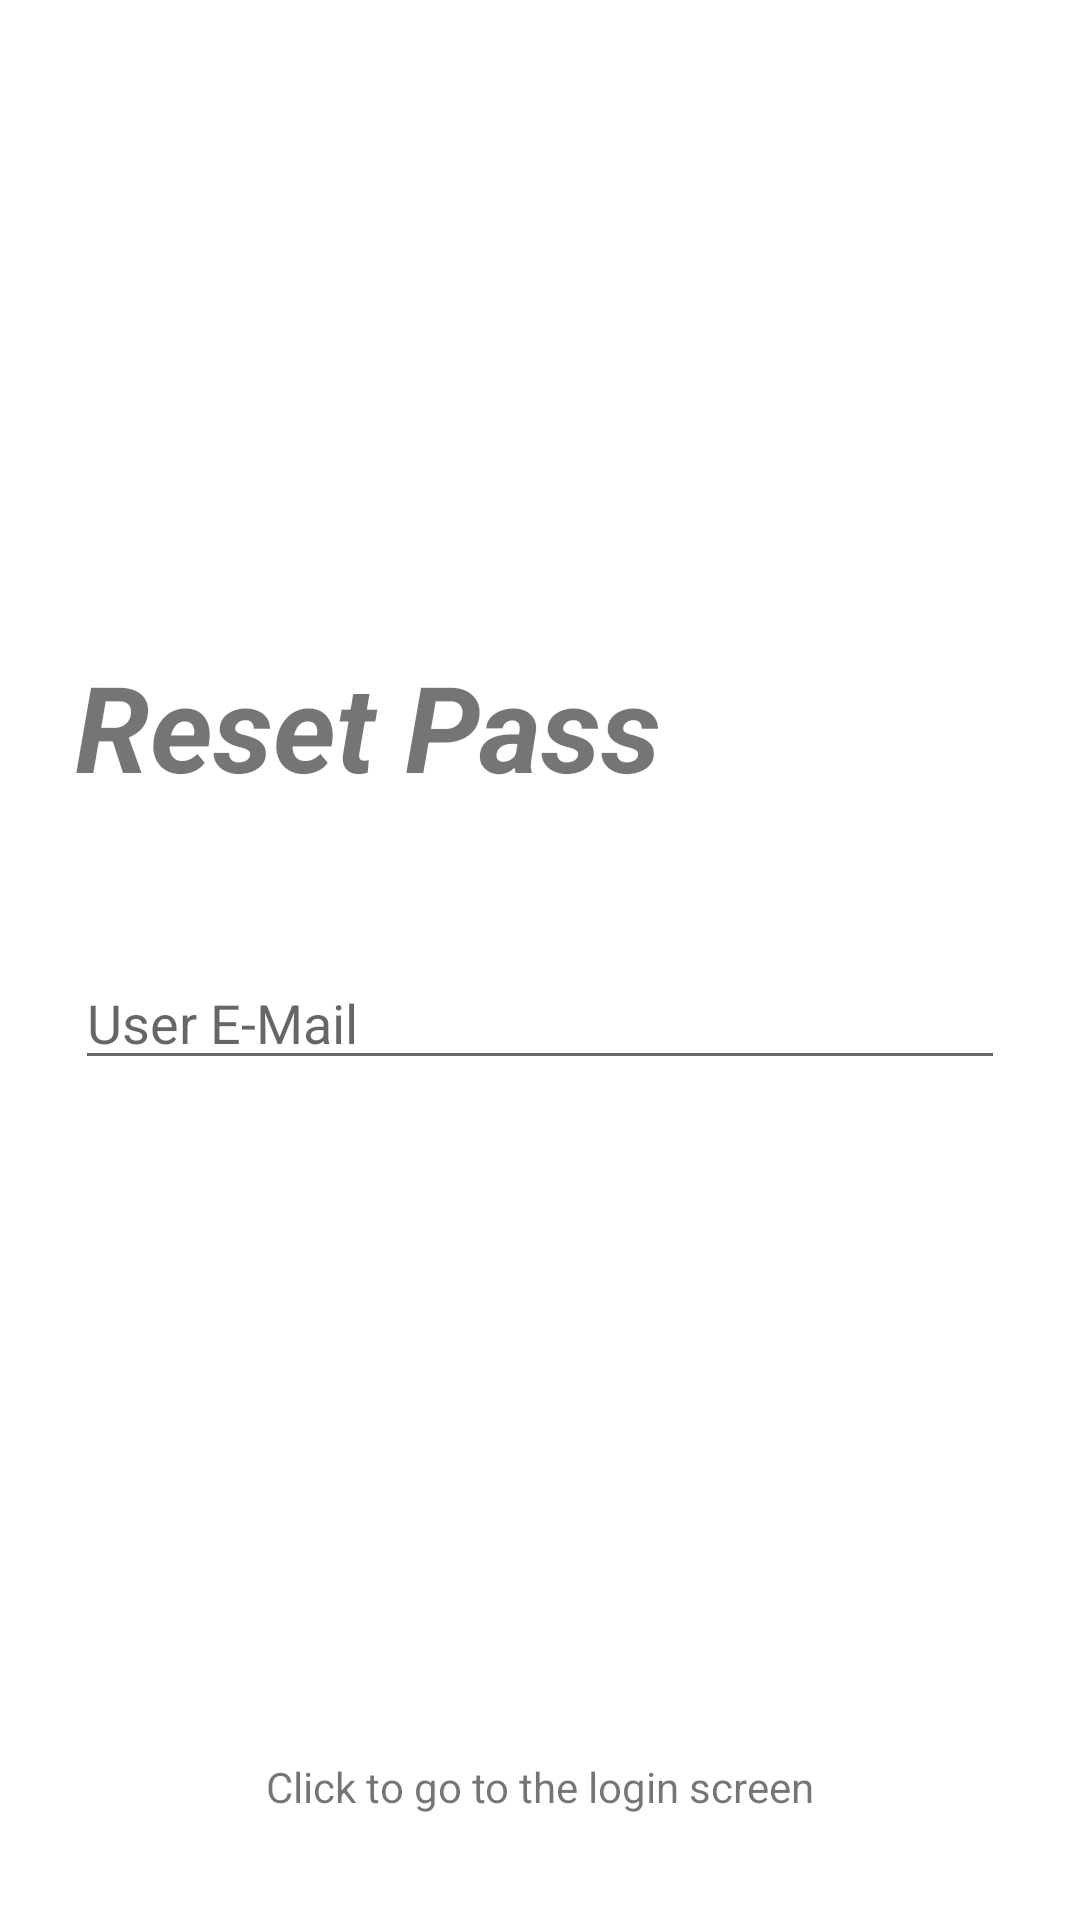

Write the Android layout XML for this screen, with the resource values it uses.
<!-- AndroidManifest.xml: application theme Theme.FirebaseUserOperations -->
<!-- res/layout/activity_forgot_pass.xml -->
<?xml version="1.0" encoding="utf-8"?>
<androidx.constraintlayout.widget.ConstraintLayout xmlns:android="http://schemas.android.com/apk/res/android"
    xmlns:app="http://schemas.android.com/apk/res-auto"
    xmlns:tools="http://schemas.android.com/tools"
    android:layout_width="match_parent"
    android:layout_height="match_parent"
    android:padding="25dp"
    tools:context=".ForgotPassActivity">

    <LinearLayout
        android:id="@+id/linearLayout"
        android:layout_width="match_parent"
        android:layout_height="wrap_content"
        android:orientation="vertical"
        app:layout_constraintBottom_toBottomOf="parent"
        app:layout_constraintLeft_toLeftOf="parent"
        app:layout_constraintRight_toRightOf="parent"
        app:layout_constraintTop_toTopOf="parent">

        <TextView
            android:layout_width="wrap_content"
            android:layout_height="wrap_content"
            android:text="Reset Pass"
            android:textSize="40sp"
            android:textStyle="bold|italic" />

        <EditText
            android:id="@+id/edt_user_email"
            android:layout_width="match_parent"
            android:layout_height="wrap_content"
            android:layout_marginTop="50dp"
            android:hint="User E-Mail" />

        <ImageView
            android:id="@+id/img_reset_pass"
            android:layout_width="50dp"
            android:layout_height="50dp"
            android:layout_gravity="end"
            android:layout_marginTop="15dp"
            android:src="@drawable/ic_baseline_login_24" />

    </LinearLayout>

    <TextView
        android:id="@+id/txt_go_to_login_screen"
        android:layout_width="wrap_content"
        android:layout_height="wrap_content"
        android:padding="10dp"
        android:text="Click to go to the login screen"
        app:layout_constraintBottom_toBottomOf="parent"
        app:layout_constraintEnd_toEndOf="@+id/linearLayout"
        app:layout_constraintStart_toStartOf="@+id/linearLayout" />

</androidx.constraintlayout.widget.ConstraintLayout>
<!-- resources referenced by this layout -->
<resources>
  <style name="Theme.FirebaseUserOperations" parent="Theme.MaterialComponents.DayNight.NoActionBar">
          
          <item name="colorPrimary">@color/purple_500</item>
          <item name="colorPrimaryVariant">@color/purple_700</item>
          <item name="colorOnPrimary">@color/white</item>
          
          <item name="colorSecondary">@color/teal_200</item>
          <item name="colorSecondaryVariant">@color/teal_700</item>
          <item name="colorOnSecondary">@color/black</item>
          
          <item name="android:statusBarColor" tools:targetApi="l">?attr/colorPrimaryVariant</item>
          
      </style>
  <!-- not gathered from this repository: default colours our renderer supplied (Android Studio template values) -->
  <color name="purple_500">#FF6200EE</color>
  <color name="purple_700">#FF3700B3</color>
  <color name="teal_200">#FF03DAC5</color>
  <color name="teal_700">#FF018786</color>
  <color name="black">#FF000000</color>
  <color name="white">#FFFFFFFF</color>
</resources>
